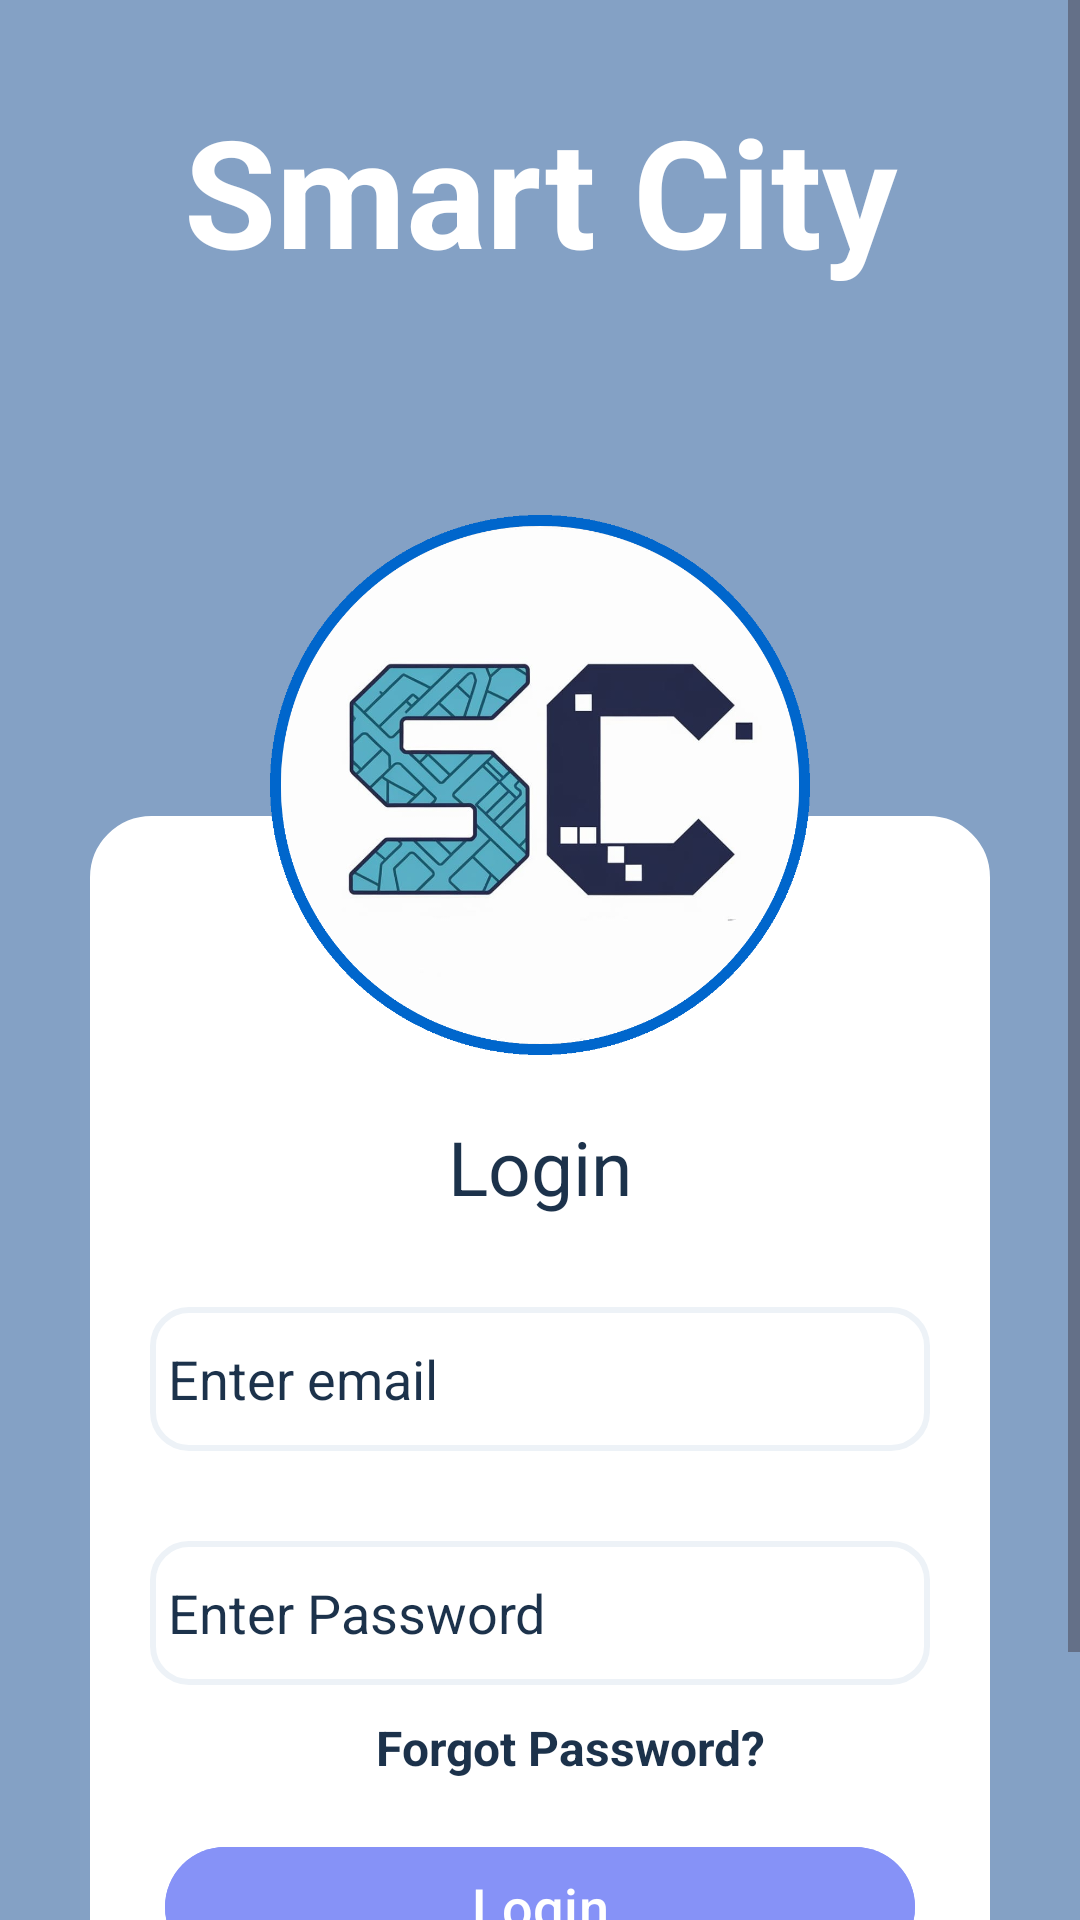

Here is an Android app screen rendered from its layout file. Give the layout XML and the strings, colors and styles it references.
<!-- AndroidManifest.xml: application theme Theme.smart_city -->
<!-- res/layout/activity_main.xml -->
<?xml version="1.0" encoding="utf-8"?>
<ScrollView xmlns:android="http://schemas.android.com/apk/res/android"
    xmlns:app="http://schemas.android.com/apk/res-auto"
    xmlns:tools="http://schemas.android.com/tools"
    android:id="@+id/main"
    android:layout_width="match_parent"
    android:layout_height="match_parent"
    tools:context=".MainActivity"
    android:background="#84A1C5"
    >

    <LinearLayout
        android:layout_width="match_parent"
        android:layout_height="wrap_content"
        android:orientation="vertical">

        <TextView
            android:id="@+id/textview_app_name"
            android:layout_width="match_parent"
            android:layout_height="wrap_content"
            android:layout_marginTop="30dp"
            android:text="Smart City"
            android:textAlignment="center"
            android:textAppearance="@style/TextAppearance.AppCompat.Headline"
            android:textColor="@color/white"
            android:textSize="50dp"
            android:textStyle="bold" />

        <ImageView
            android:id="@+id/imageview_logo"
            android:layout_width="wrap_content"
            android:layout_height="wrap_content"
            android:layout_gravity="center"
            android:layout_marginTop="75dp"
            android:adjustViewBounds="true"
            android:elevation="10dp"
            android:maxWidth="180dp"
            android:src="@drawable/app_ka_logo" />

        <RelativeLayout
            android:layout_width="match_parent"
            android:layout_height="wrap_content"
            android:background="@drawable/border"
            android:layout_marginStart="30dp"
            android:layout_marginEnd="30dp"
            android:layout_marginTop="-80dp"
            >
            <TextView
                android:layout_width="match_parent"
                android:layout_height="wrap_content"
                android:id="@+id/textview_main_head"
                android:text="Login"
                android:textAlignment="center"
                android:textAppearance="@style/TextAppearance.AppCompat.Menu"
                android:layout_marginTop="100dp"
                android:textColor="@color/dark_blue"
                android:textSize="25sp"/>

            <EditText
                android:layout_width="match_parent"
                android:layout_height="wrap_content"
                android:id="@+id/edittext_login_email"
                android:textColor="@color/black"
                android:textColorHint="@color/dark_blue"
                android:hint="Enter email"
                android:background="@drawable/border_rounded"
                android:minHeight="48dp"
                android:layout_below="@id/textview_main_head"
                android:layout_marginTop="30dp"
                android:layout_marginStart="20dp"
                android:layout_marginEnd="20dp"
                android:padding="6dp"
                android:inputType="textEmailAddress"
                />


            <EditText
                android:layout_width="match_parent"
                android:textColorHint="@color/dark_blue"
                android:layout_height="wrap_content"
                android:id="@+id/edittext_login_pwd"
                android:hint="Enter Password"
                android:textColor="@color/black"
                android:background="@drawable/border_rounded"
                android:minHeight="48dp"
                android:layout_below="@id/edittext_login_email"
                android:layout_marginTop="30dp"
                android:layout_marginStart="20dp"
                android:layout_marginEnd="20dp"
                android:padding="6dp"
                android:inputType="textPassword"
                />

            <TextView
                android:id="@+id/textview_forgot_password"
                android:layout_width="match_parent"
                android:layout_height="wrap_content"
                android:layout_below="@id/edittext_login_pwd"
                android:layout_marginTop="10dp"
                android:layout_marginStart="20dp"
                android:text="Forgot Password?"
                android:textAlignment="center"
                android:textSize="16sp"
                android:textColor="@color/dark_blue"
                android:textStyle="bold"
                android:clickable="true"
                android:focusable="true"/>


            <ImageView
                android:layout_width="33dp"
                android:layout_height="33dp"
                android:id="@+id/imageview_show_hide_pwd"
                android:layout_below="@id/edittext_login_email"
                android:layout_marginTop="37dp"
                android:layout_alignParentRight="true"
                android:layout_marginEnd="28dp"/>

            <com.google.android.material.button.MaterialButton
                android:layout_width="250dp"
                android:layout_height="wrap_content"
                android:layout_below="@id/edittext_login_pwd"
                android:id="@+id/button_login"
                android:layout_centerHorizontal="true"
                android:layout_marginTop="50dp"
                android:textSize="18sp"
                android:text="Login"
                android:textColor="@color/white"
                android:backgroundTint="@color/lavender"

                />
            <TextView
                android:layout_width="match_parent"
                android:layout_height="wrap_content"
                android:id="@+id/textview_register"
                android:layout_below="@id/button_login"
                android:text="Not a user yet?"
                android:textAlignment="center"
                android:layout_marginTop="20dp"
                android:textColor="@color/dark_blue"
                />

            <TextView
                android:id="@+id/textview_link_register"
                android:layout_width="match_parent"
                android:layout_height="25dp"
                android:layout_below="@id/textview_register"
                android:layout_marginBottom="20dp"
                android:text="Sign Up Now"
                android:textAlignment="center"
                android:textStyle="bold"
                android:textColor="@color/dark_blue" />

            <ProgressBar
                android:layout_width="wrap_content"
                android:layout_height="wrap_content"
                android:id="@+id/progressBar"
                android:layout_centerHorizontal="true"
                android:layout_centerVertical="true"
                style="?android:attr/progressBarStyleLarge"
                android:elevation="10dp"
                android:visibility="gone"
                />





        </RelativeLayout>

    </LinearLayout>

</ScrollView>
<!-- resources referenced by this layout -->
<resources>
  <color name="black">#FF000000</color>
  <color name="dark_blue">#1c324b</color>
  <color name="lavender">#8692f7</color>
  <color name="white">#ffffff</color>
  <!-- drawable app_ka_logo: png bitmap (drawable, 284973 bytes) -->
  <!-- drawable border (drawable) -->
  <?xml version="1.0" encoding="utf-8"?>
  <shape xmlns:android="http://schemas.android.com/apk/res/android">
  
      <solid android:color="@color/white"/>
  
      <stroke android:width="1dp" android:color="@color/white"/>
  
      <corners android:radius="20dp"/>
  
  </shape>
  <!-- drawable border_rounded (drawable) -->
  <?xml version="1.0" encoding="utf-8"?>
  <shape xmlns:android="http://schemas.android.com/apk/res/android"
      android:shape="rectangle">
  
      
      <solid android:color="@android:color/white" />
  
      
      <corners android:radius="12dp" />
  
      
      <stroke
          android:width="2dp"
          android:color="@color/light_gray" />
  
      
      <padding
          android:left="8dp"
          android:top="8dp"
          android:right="8dp"
          android:bottom="8dp" />
  </shape>
  <style name="Theme.smart_city" parent="Base.Theme.smart_city" />
  <color name="light_gray">#edf2f7</color>
  <style name="Base.Theme.smart_city" parent="Theme.Material3.DayNight.NoActionBar">
          
          <item name="colorPrimary">@color/black</item>
          <item name="colorPrimaryVariant">@color/black</item>
          <item name="colorOnPrimary">@color/black</item>
      </style>
</resources>
